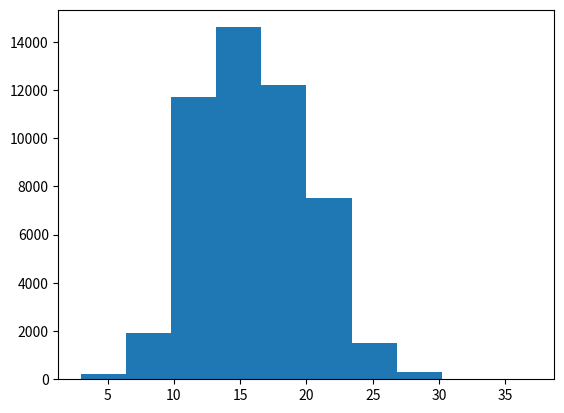

Recreate this plot in Python.
import numpy as np
from scipy import stats
import matplotlib.pyplot as plt

np.random.seed(20200605)
lam = 48 / 3
size = 50000
x = np.random.poisson(lam, size)

print(np.sum(x == 3) / size)

plt.hist(x)
plt.xlabel('')
plt.ylabel('')
plt.show()

x = stats.poisson.pmf(3, lam)
print(x)